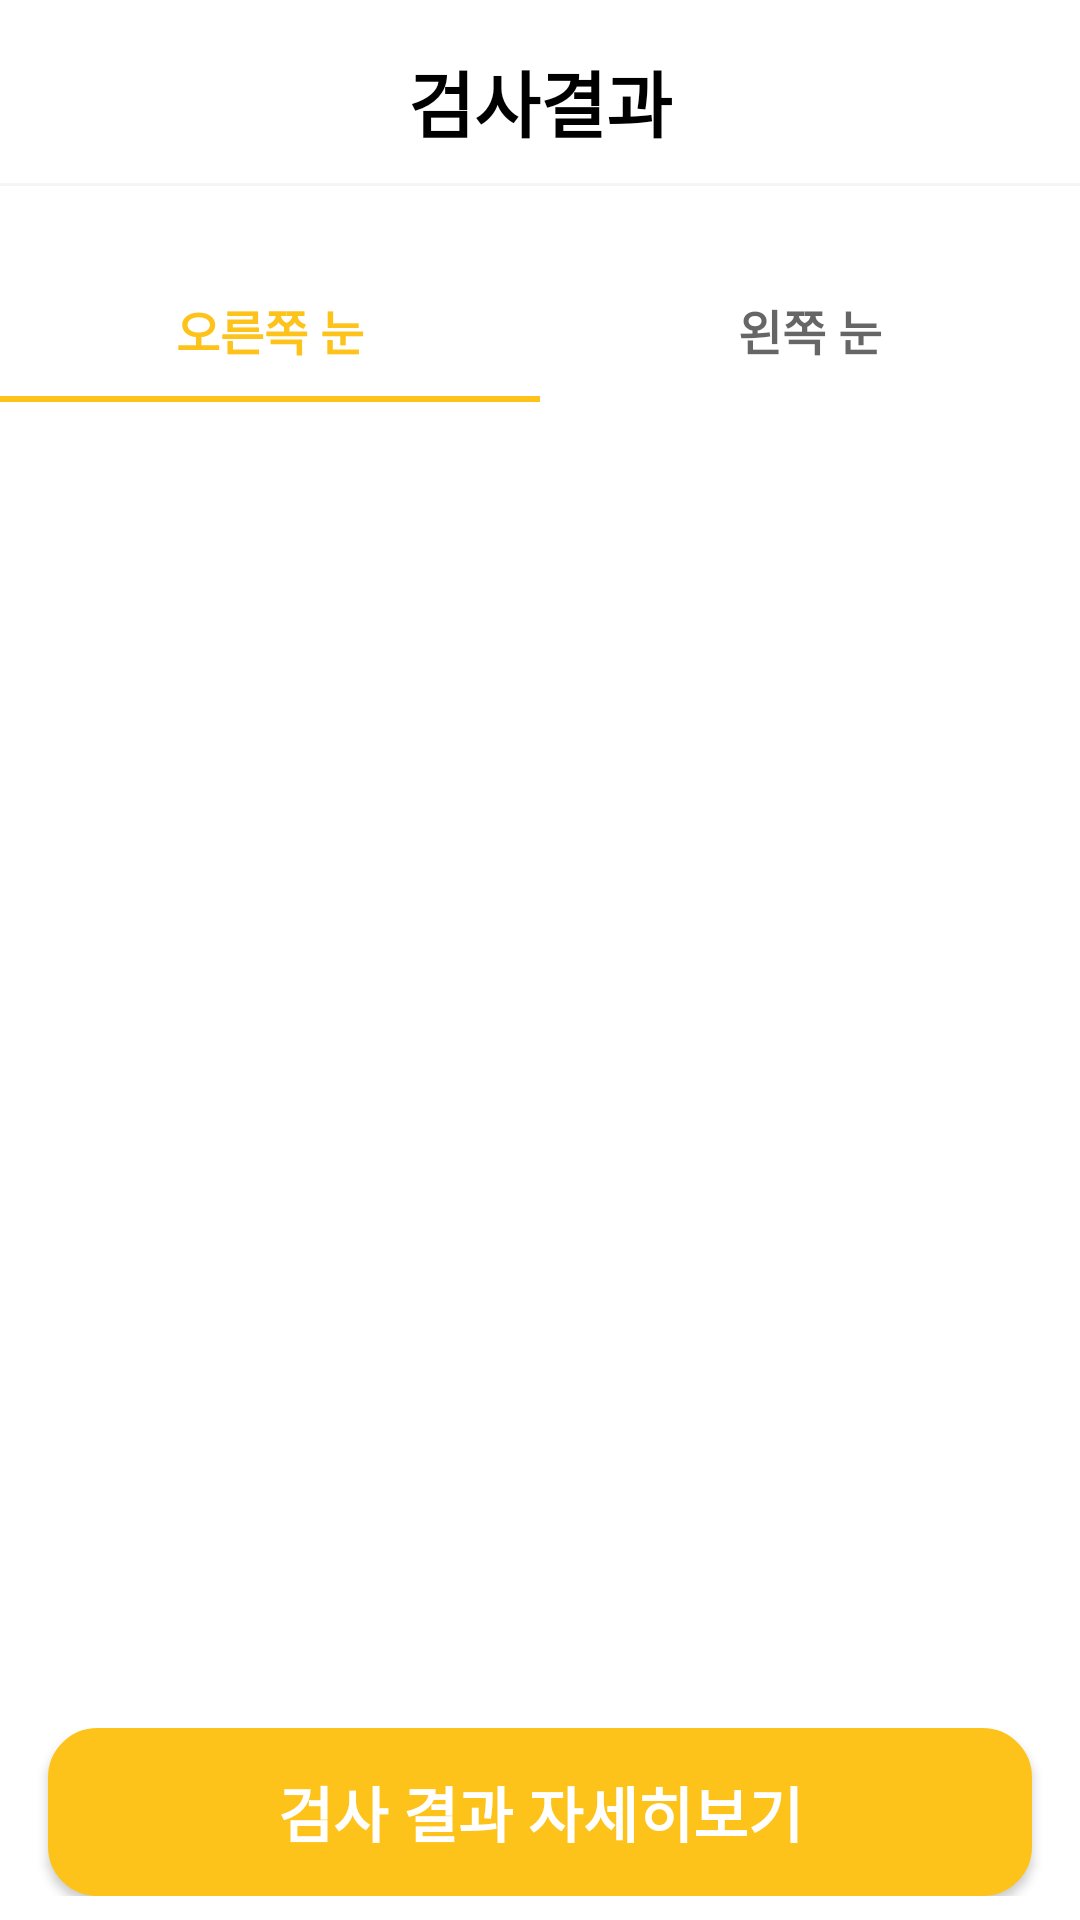

Layout XML and referenced resources for this Android screen:
<!-- AndroidManifest.xml: application theme AppTheme -->
<!-- res/layout/fragment_result.xml -->
<?xml version="1.0" encoding="utf-8"?>
<FrameLayout xmlns:android="http://schemas.android.com/apk/res/android"
    xmlns:tools="http://schemas.android.com/tools"
    android:layout_width="match_parent"
    android:layout_height="match_parent"
    xmlns:app="http://schemas.android.com/apk/res-auto"
    android:background="#fff"
    tools:context=".fragments.ResultFragment">

    <LinearLayout
        android:orientation="vertical"
        android:layout_width="match_parent"
        android:layout_height="match_parent" >
        <LinearLayout
            android:gravity="center"
            android:paddingTop="16dp"
            android:paddingBottom="16dp"
            android:layout_marginBottom="8dp"
            android:orientation="vertical"
            android:layout_width="match_parent"
            android:layout_height="wrap_content" >
           <TextView
               android:layout_marginBottom="10dp"
               android:gravity="center"
               android:textSize="24dp"
               android:textColor="@color/black"
               android:textStyle="bold"
               android:text="검사결과"
               android:layout_width="match_parent"
               android:layout_height="wrap_content" />
            <LinearLayout
                android:background="#f5f5f5"
                android:layout_width="match_parent"
                android:layout_height="1dp" />
        </LinearLayout>
        <LinearLayout
            android:layout_weight="1"
            android:gravity="center"
            android:orientation="vertical"
            android:layout_width="match_parent"
            android:layout_height="wrap_content">
            <com.google.android.material.tabs.TabLayout
                app:tabTextAppearance="@style/CustomTabText"
                android:id="@+id/result_tab_layout"
                app:tabIndicatorColor="@color/main_color"
                app:tabSelectedTextColor="@color/main_color"
                android:layout_width="match_parent"
                android:layout_height="wrap_content">
                <com.google.android.material.tabs.TabItem
                    android:layout_width="0dp"
                    android:layout_height="wrap_content"
                    android:text="오른쪽 눈" />
                <com.google.android.material.tabs.TabItem
                    android:layout_width="0dp"
                    android:layout_height="wrap_content"
                    android:text="왼쪽 눈" />
            </com.google.android.material.tabs.TabLayout>
            <FrameLayout
                android:id="@+id/result_fragment"
                android:layout_width="match_parent"
                android:layout_height="match_parent" />
        </LinearLayout>
        <LinearLayout
            android:layout_marginTop="8dp"
            android:layout_marginBottom="8dp"
            android:orientation="vertical"
            android:layout_width="match_parent"
            android:layout_height="wrap_content">

            <Button
                android:layout_gravity="center"
                android:text="검사 결과 자세히보기"
                android:textSize="20dp"
                android:textStyle="bold"
                android:textColor="@color/white"
                android:background="@drawable/main_button_yellow"
                android:id="@+id/test_detail_btn"
                android:layout_width="328dp"
                android:layout_height="56dp" />

        </LinearLayout>
    </LinearLayout>

</FrameLayout>
<!-- resources referenced by this layout -->
<resources>
  <color name="black">#000</color>
  <color name="main_color">#FDC31A</color>
  <color name="white">#fff</color>
  <!-- drawable main_button_yellow (drawable) -->
  <?xml version="1.0" encoding="utf-8"?>
  <selector xmlns:android="http://schemas.android.com/apk/res/android">
      <item android:state_pressed="true" >
          <shape >
              <solid
                  android:color="#bcb219"/>
              <stroke
                  android:width="1dp"
                  android:color="#FDC31A"/>
              <corners
                  android:radius="16dp" />
          </shape>
      </item>
  
      <item android:state_pressed="false">
          <shape  >
              <solid
                  android:color="#FDC31A"/>
              <stroke
                  android:width="1dp"
                  android:color="#FDC31A"/>
              <corners
                  android:radius="16dp" />
          </shape>
      </item>
  </selector>
  <style name="CustomTabText" parent="TextAppearance.Design.Tab">
          <item name="android:textSize">16sp</item>
          <item name="android:textStyle">bold</item>
      </style>
  <style name="AppTheme" parent="Theme.AppCompat.Light">
          
          <item name="colorPrimary">@color/colorPrimary</item>
          <item name="colorPrimaryDark">@color/colorPrimaryDark</item>
          <item name="colorAccent">@color/colorAccent</item>
      </style>
  <color name="colorPrimary">#FFFFFF</color>
  <color name="colorPrimaryDark">#757575</color>
  <color name="colorAccent">#D81B60</color>
</resources>
